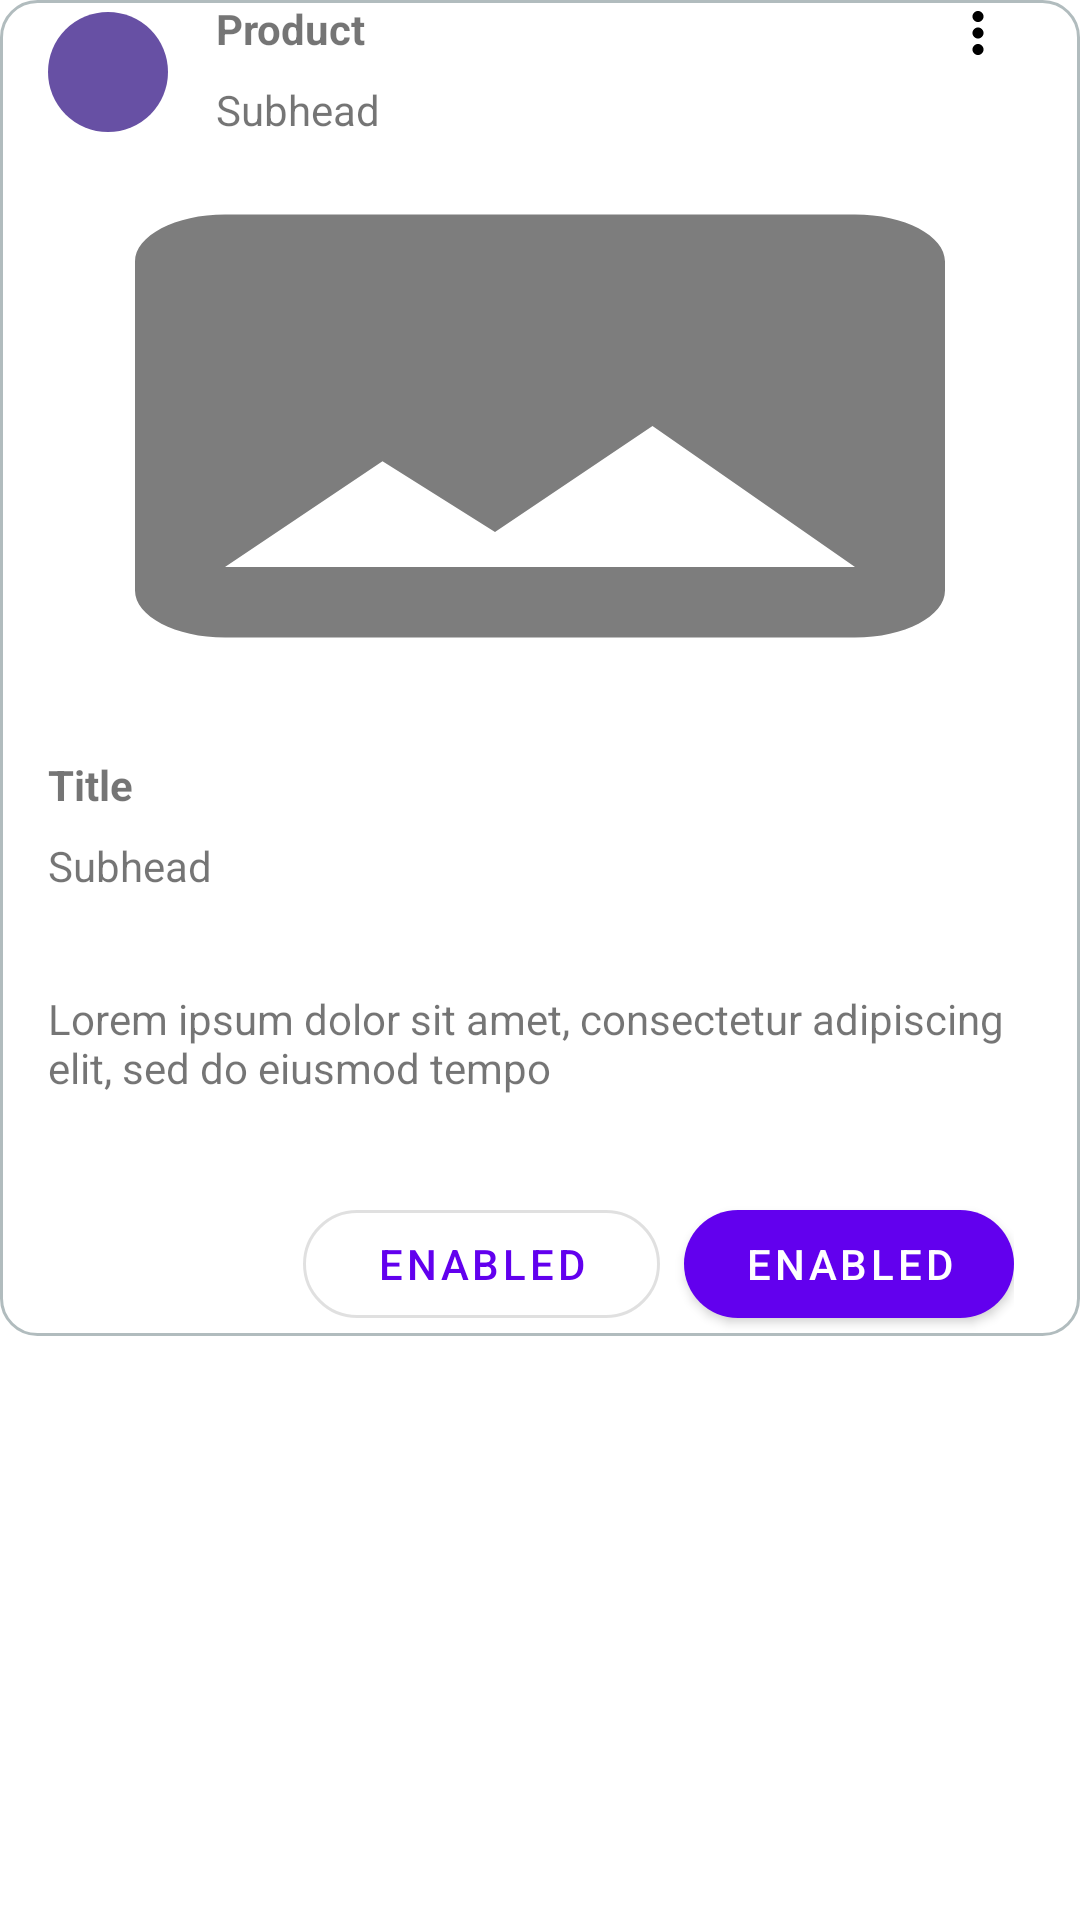

Write the Android layout XML for this screen, with the resource values it uses.
<!-- AndroidManifest.xml: application theme Theme.AppLab1 -->
<!-- res/layout/big_card.xml -->
<?xml version="1.0" encoding="utf-8"?>

<androidx.constraintlayout.widget.ConstraintLayout xmlns:android="http://schemas.android.com/apk/res/android"
    android:layout_width="match_parent"
    android:layout_height="480dp"
    android:layout_margin="10dp"
    xmlns:app="http://schemas.android.com/apk/res-auto">

<LinearLayout
    android:layout_width="match_parent"
    android:layout_height="wrap_content"
    app:layout_constraintTop_toTopOf="parent"
    android:background="@drawable/border_radius"
    android:orientation="vertical"
    >

    <LinearLayout
        android:layout_gravity="bottom"
        android:layout_height="wrap_content"
        android:layout_width="match_parent">

        <include
            android:id="@+id/header_things"
            layout="@layout/card_header" />

        <ImageView
            android:layout_width="0dp"
            android:layout_height="wrap_content"
            android:layout_weight="1"
            android:src="@drawable/baseline_more_vert_24"
            android:contentDescription="@string/description" />

    </LinearLayout>

    <ImageView
        android:id="@+id/imageView"
        android:layout_width="match_parent"
        android:layout_height="188dp"
        android:src="@drawable/default_image_thin"
        android:scaleType="fitXY"
        android:contentDescription="@string/description" />

    <LinearLayout
        android:layout_width="match_parent"
        android:layout_height="wrap_content"
        android:paddingLeft="16dp"
        android:paddingRight="16dp"
        android:orientation="vertical">

        <LinearLayout
            android:layout_width="wrap_content"
            android:layout_height="match_parent"
            android:orientation="vertical"
            android:layout_marginTop="16dp"
            >
            <TextView
                android:id="@+id/title"
                android:layout_width="wrap_content"
                android:layout_height="wrap_content"
                android:textStyle="bold"
                android:text="@string/title"/>

            <TextView
                android:id="@+id/subheadForTitle"
                android:layout_width="wrap_content"
                android:layout_height="wrap_content"
                android:text="@string/subhead"
                android:layout_marginTop="8dp"
                /></LinearLayout>


        <TextView
            android:id="@+id/description"
        android:layout_width="wrap_content"
        android:layout_height="wrap_content"
        android:text="@string/sample"
        android:layout_marginTop="32dp"
        />


        <LinearLayout
            android:layout_width="wrap_content"
            android:layout_height="wrap_content"
            android:layout_marginTop="32dp"
            android:layout_marginStart="85dp">

        <com.google.android.material.button.MaterialButton
            android:layout_width="119dp"
            android:layout_height="48dp"
            app:cornerRadius="100dp"
            android:layout_marginEnd="8dp"
            android:text="@string/enabled"

            style="?attr/materialButtonOutlinedStyle" />

        <com.google.android.material.button.MaterialButton
            android:layout_width="110dp"
            android:layout_height="48dp"
            app:cornerRadius="100dp"
            android:text="@string/enabled"
            /></LinearLayout>
    </LinearLayout>
</LinearLayout>

</androidx.constraintlayout.widget.ConstraintLayout>
<!-- res/layout/card_header.xml (included above) -->
<?xml version="1.0" encoding="utf-8"?>

<androidx.constraintlayout.widget.ConstraintLayout xmlns:android="http://schemas.android.com/apk/res/android"
    android:layout_width="wrap_content"
    android:layout_height="wrap_content"
    xmlns:app="http://schemas.android.com/apk/res-auto">
    
    <LinearLayout
        android:layout_width="292dp"
        android:layout_height="48dp"
        app:layout_constraintTop_toTopOf="parent"
        app:layout_constraintStart_toStartOf="parent"
        android:gravity="center_vertical">

        <ImageView
            android:id="@+id/avatar"
            android:layout_width="40dp"
            android:layout_height="40dp"
            android:layout_marginStart="16dp"
            android:background="@drawable/circle"
            android:contentDescription="@string/description" />

        <LinearLayout
            android:layout_width="wrap_content"
            android:layout_height="match_parent"
            android:orientation="vertical"
            android:layout_marginStart="16dp">
        <TextView
            android:id="@+id/header"
            android:layout_width="wrap_content"
            android:layout_height="wrap_content"
            android:textStyle="bold"
            android:text="@string/header_title"/>

        <TextView
            android:id="@+id/subheadForHeader"
            android:layout_width="wrap_content"
            android:layout_height="wrap_content"
            android:text="@string/subhead"
            android:layout_marginTop="8dp"/>
        </LinearLayout>
    </LinearLayout>

</androidx.constraintlayout.widget.ConstraintLayout>
<!-- resources referenced by this layout -->
<resources>
  <!-- drawable baseline_more_vert_24 (drawable) -->
  <vector android:height="22dp" android:tint="#000000"
      android:viewportHeight="24" android:viewportWidth="24"
      android:width="22dp" xmlns:android="http://schemas.android.com/apk/res/android">
      <path android:fillColor="@android:color/white" android:pathData="M12,8c1.1,0 2,-0.9 2,-2s-0.9,-2 -2,-2 -2,0.9 -2,2 0.9,2 2,2zM12,10c-1.1,0 -2,0.9 -2,2s0.9,2 2,2 2,-0.9 2,-2 -0.9,-2 -2,-2zM12,16c-1.1,0 -2,0.9 -2,2s0.9,2 2,2 2,-0.9 2,-2 -0.9,-2 -2,-2z"/>
  </vector>
  <!-- drawable border_radius (drawable) -->
  <?xml version="1.0" encoding="utf-8"?>
  
  <shape xmlns:android="http://schemas.android.com/apk/res/android">
  
      <corners android:radius="12dp"/>
      <stroke android:width="1dp" android:color="#B1BCBE" />
      <solid android:color="@color/white"/>
  </shape>
  <!-- drawable circle (drawable) -->
  <?xml version="1.0" encoding="utf-8"?>
  
  <shape xmlns:android="http://schemas.android.com/apk/res/android" android:shape="oval">
      <solid android:color="@color/norm_purple"/>
  </shape>
  <!-- drawable default_image_thin (drawable) -->
  <vector android:height="80dp" android:tint="#7D7D7D"
      android:viewportHeight="24" android:viewportWidth="24"
      android:width="80dp" xmlns:android="http://schemas.android.com/apk/res/android">
      <path android:fillColor="#7D7D7D" android:pathData="M21,19V5c0,-1.1 -0.9,-2 -2,-2H5c-1.1,0 -2,0.9 -2,2v14c0,1.1 0.9,2 2,2h14c1.1,0 2,-0.9 2,-2zM8.5,13.5l2.5,3.01L14.5,12l4.5,6H5l3.5,-4.5z"/>
  </vector>
  <string name="description">Описание</string>
  <string name="enabled">Enabled</string>
  <string name="header_title">Product</string>
  <string name="sample">Lorem ipsum dolor sit amet, consectetur adipiscing elit, sed do eiusmod tempo</string>
  <string name="subhead">Subhead</string>
  <string name="title">Title</string>
  <style name="Theme.AppLab1" parent="Theme.MaterialComponents.DayNight.DarkActionBar">
          
          <item name="colorPrimary">@color/purple_500</item>
          <item name="colorPrimaryVariant">@color/purple_700</item>
          <item name="colorOnPrimary">@color/white</item>
          
          <item name="colorSecondary">@color/teal_200</item>
          <item name="colorSecondaryVariant">@color/teal_700</item>
          <item name="colorOnSecondary">@color/black</item>
          
          <item name="android:statusBarColor">?attr/colorPrimaryVariant</item>
          
      </style>
  <color name="white">#FFFFFFFF</color>
  <color name="norm_purple">#6750A4</color>
  <color name="purple_500">#FF6200EE</color>
  <color name="purple_700">#FF3700B3</color>
  <color name="teal_200">#FF03DAC5</color>
  <color name="teal_700">#FF018786</color>
  <color name="black">#FF000000</color>
</resources>
